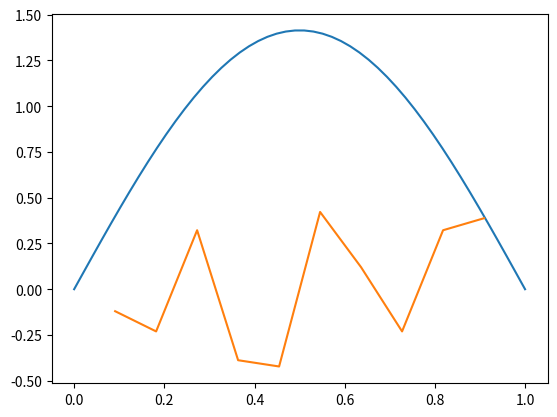

Python code for this plot:
import matplotlib.pyplot
import numpy
from numpy import *
from matplotlib import pyplot

matrix_dimension = 10

off_diagonal = -1*numpy.ones((matrix_dimension-1))
upper_diagonal = numpy.diag(off_diagonal, k=1)
lower_diagonal = numpy.diag(off_diagonal, k=-1)
diagonal = numpy.diag(2*numpy.ones(matrix_dimension))
A = upper_diagonal + lower_diagonal + diagonal

coefficient = 1/(2*((1/matrix_dimension)**2))

H = coefficient*A

eigenvalues, eigenvectors = numpy.linalg.eig(H)

x_values = numpy.linspace(1/(matrix_dimension+1), matrix_dimension/(matrix_dimension+1), matrix_dimension)


def comparison_function(x):
    f = sqrt(2)*sin(pi*x)
    return f


comparison_x_values = numpy.linspace(0, 1, 50)
comparison_y_values = comparison_function(comparison_x_values)

matplotlib.pyplot.plot(comparison_x_values, comparison_y_values)
matplotlib.pyplot.plot(x_values, eigenvectors[9])
matplotlib.pyplot.show()